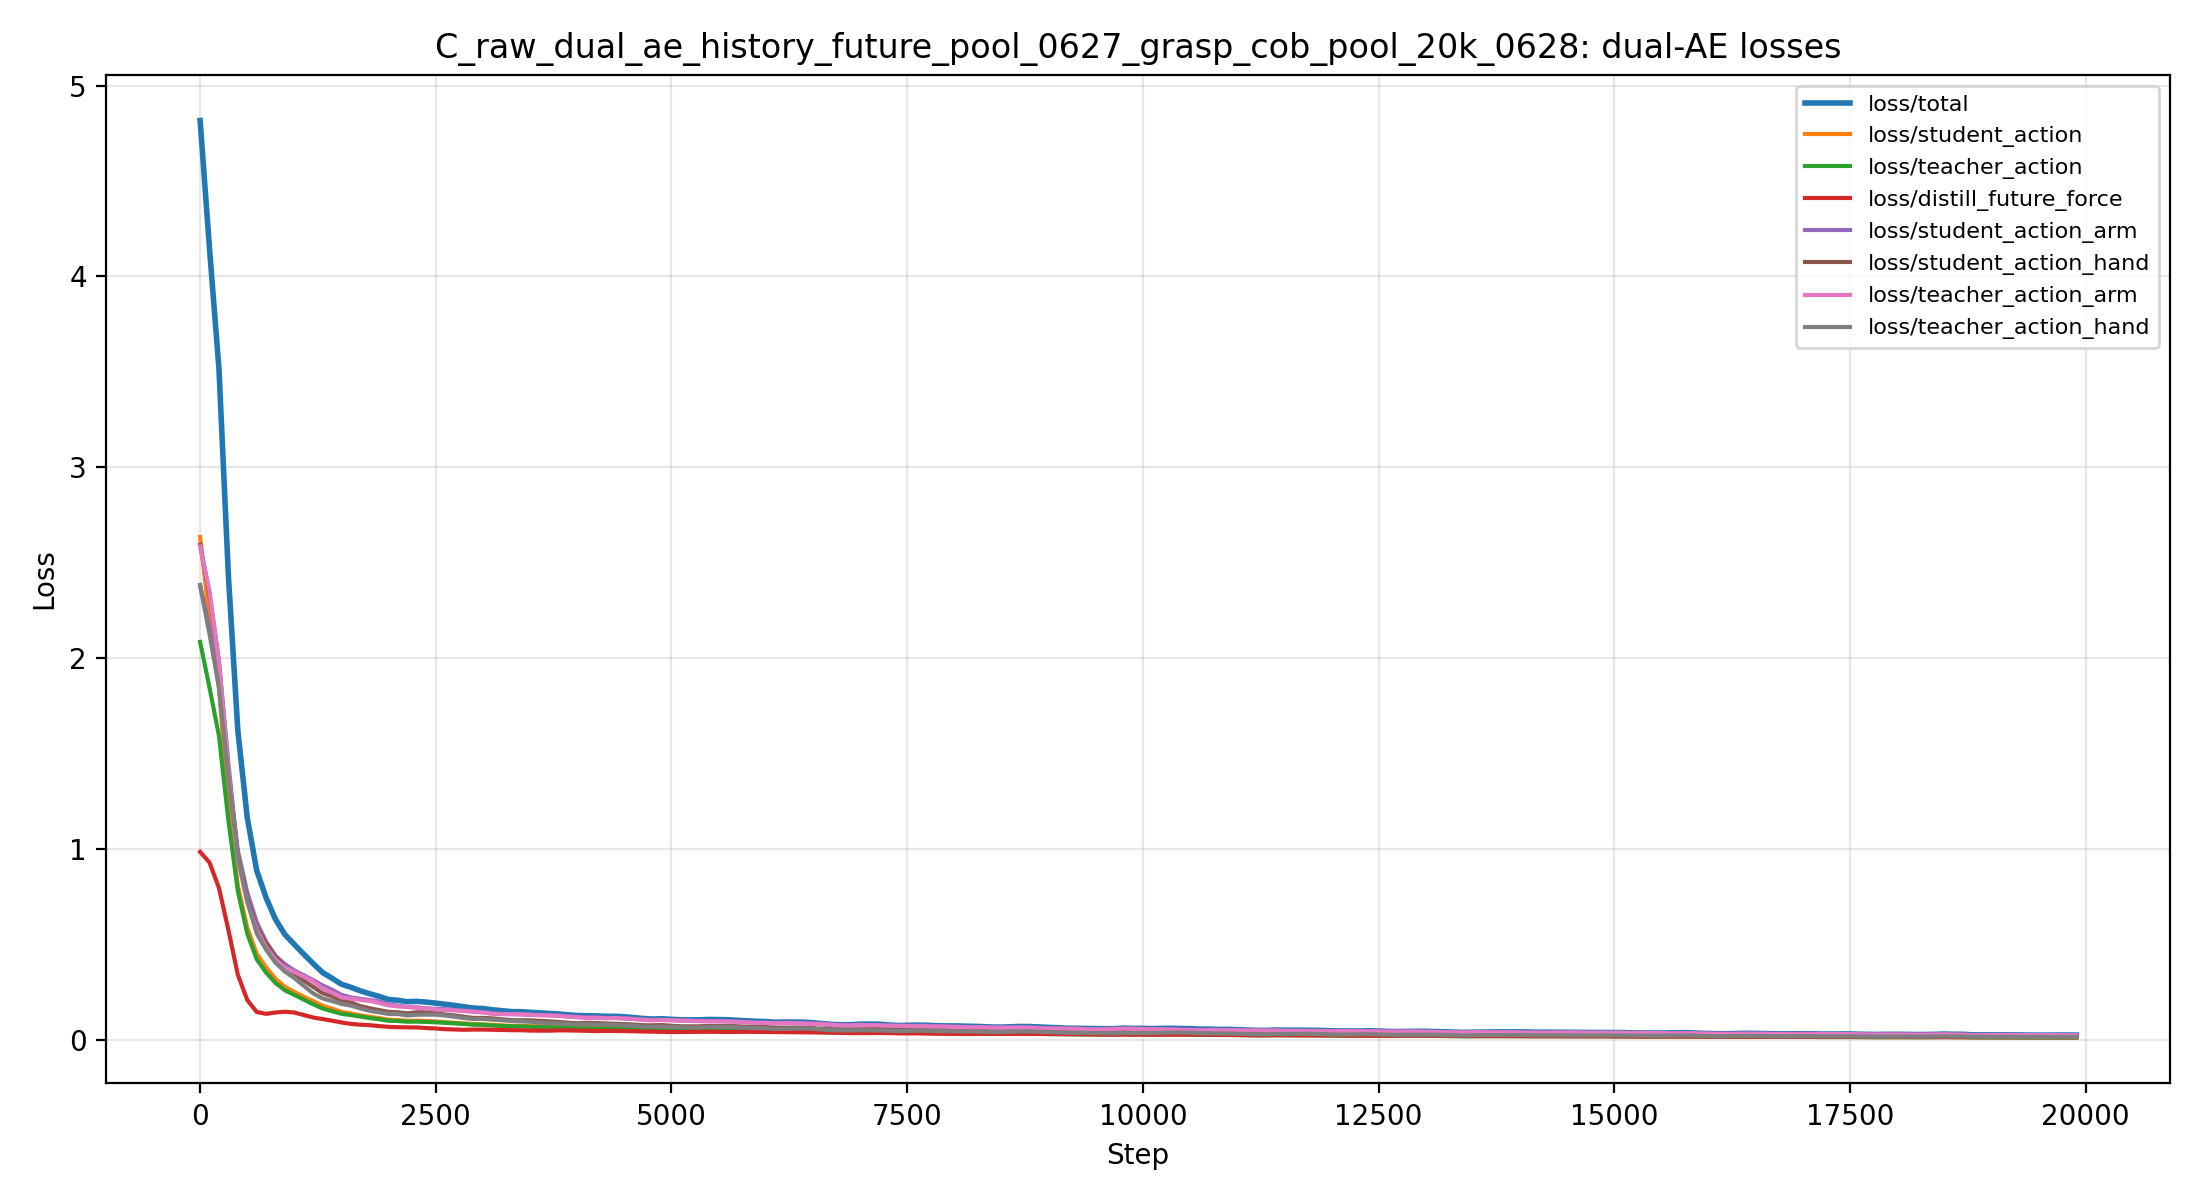

The file beside this chart, header and first rows:
step, loss, loss/distill_future_flow, loss/distill_future_flow_mean, loss/distill_future_force, loss/distill_future_force_mean, loss/hand_synergy, loss/student_action, loss/student_action_arm, loss/student_action_hand, loss/tactile_refiner_delta_reg, loss/teacher_action, loss/teacher_action_arm, loss/teacher_action_hand, loss/total
0, 4.817, 0.0, 0.0, 0.9842, 0.9842, 0.0, 2.634, 2.382, 2.593, 0.0, 2.084, 2.585, 2.381, 4.817
100, 3.47, 0.0, 0.0, 0.8717, 0.8717, 0.0, 1.779, 1.927, 2.072, 0.0, 1.604, 2.114, 1.867, 3.47
200, 2.257, 0.0, 0.0, 0.528, 0.528, 0.0, 1.115, 1.264, 1.286, 0.0, 1.089, 1.223, 1.287, 2.257
300, 1.567, 0.0, 0.0, 0.3235, 0.3235, 0.0, 0.7828, 0.9634, 0.9731, 0.0, 0.752, 0.9119, 0.9748, 1.567
400, 1.039, 0.0, 0.0, 0.1697, 0.1697, 0.0, 0.5265, 0.7449, 0.6537, 0.0, 0.496, 0.6904, 0.637, 1.039
500, 0.8841, 0.0, 0.0, 0.1299, 0.1299, 0.0, 0.4512, 0.6053, 0.5935, 0.0, 0.4199, 0.5576, 0.5638, 0.8841
600, 0.7373, 0.0, 0.0, 0.1353, 0.1353, 0.0, 0.3744, 0.497, 0.5103, 0.0, 0.3494, 0.4794, 0.4694, 0.7373
700, 0.6089, 0.0, 0.0, 0.1402, 0.1402, 0.0, 0.3093, 0.4356, 0.4163, 0.0, 0.2855, 0.4124, 0.3806, 0.6089
800, 0.5427, 0.0, 0.0, 0.1513, 0.1513, 0.0, 0.273, 0.3831, 0.3817, 0.0, 0.2545, 0.3656, 0.3585, 0.5427
900, 0.4999, 0.0, 0.0, 0.1472, 0.1472, 0.0, 0.2492, 0.3666, 0.3424, 0.0, 0.236, 0.3533, 0.3303, 0.4999
1000, 0.4522, 0.0, 0.0, 0.1274, 0.1274, 0.0, 0.2271, 0.3376, 0.3166, 0.0, 0.2124, 0.3427, 0.2788, 0.4522
1100, 0.3907, 0.0, 0.0, 0.1128, 0.1128, 0.0, 0.1989, 0.3078, 0.2695, 0.0, 0.1805, 0.2959, 0.2351, 0.3907
1200, 0.3509, 0.0, 0.0, 0.1075, 0.1075, 0.0, 0.1773, 0.2884, 0.242, 0.0, 0.1628, 0.2766, 0.2125, 0.3509
1300, 0.3124, 0.0, 0.0, 0.1029, 0.1029, 0.0, 0.1567, 0.256, 0.2174, 0.0, 0.1455, 0.2346, 0.2, 0.3124
1400, 0.301, 0.0, 0.0, 0.08781, 0.08781, 0.0, 0.1528, 0.2395, 0.2207, 0.0, 0.1394, 0.2276, 0.1954, 0.301
1500, 0.2569, 0.0, 0.0, 0.07892, 0.07892, 0.0, 0.1277, 0.2088, 0.1764, 0.0, 0.1214, 0.2027, 0.166, 0.2569
1600, 0.2649, 0.0, 0.0, 0.08016, 0.08016, 0.0, 0.1315, 0.2148, 0.1867, 0.0, 0.1254, 0.214, 0.1734, 0.2649
1700, 0.2451, 0.0, 0.0, 0.07559, 0.07559, 0.0, 0.1221, 0.2167, 0.1642, 0.0, 0.1154, 0.2079, 0.1511, 0.2451
1800, 0.2106, 0.0, 0.0, 0.07138, 0.07138, 0.0, 0.1049, 0.191, 0.1423, 0.0, 0.09859, 0.1882, 0.1286, 0.2106
1900, 0.224, 0.0, 0.0, 0.06595, 0.06595, 0.0, 0.1116, 0.1925, 0.1573, 0.0, 0.1058, 0.1798, 0.1498, 0.224
2000, 0.1964, 0.0, 0.0, 0.06378, 0.06378, 0.0, 0.09765, 0.1692, 0.1377, 0.0, 0.09232, 0.1705, 0.1249, 0.1964
2100, 0.1983, 0.0, 0.0, 0.06613, 0.06613, 0.0, 0.0974, 0.172, 0.1349, 0.0, 0.09424, 0.171, 0.1284, 0.1983
2200, 0.2011, 0.0, 0.0, 0.06305, 0.06305, 0.0, 0.1002, 0.1717, 0.1411, 0.0, 0.09464, 0.173, 0.1268, 0.2011
2300, 0.2026, 0.0, 0.0, 0.06231, 0.06231, 0.0, 0.1018, 0.1627, 0.1549, 0.0, 0.09454, 0.1614, 0.1365, 0.2026
2400, 0.1863, 0.0, 0.0, 0.05644, 0.05644, 0.0, 0.09113, 0.1564, 0.1308, 0.0, 0.08952, 0.1539, 0.129, 0.1863
2500, 0.1851, 0.0, 0.0, 0.05669, 0.05669, 0.0, 0.09091, 0.1643, 0.131, 0.0, 0.08852, 0.1588, 0.1275, 0.1851
2600, 0.1843, 0.0, 0.0, 0.05095, 0.05095, 0.0, 0.09234, 0.1574, 0.1319, 0.0, 0.08688, 0.1531, 0.1219, 0.1843
2700, 0.1684, 0.0, 0.0, 0.05183, 0.05183, 0.0, 0.08286, 0.1466, 0.117, 0.0, 0.08036, 0.1476, 0.1109, 0.1684
2800, 0.1641, 0.0, 0.0, 0.05205, 0.05205, 0.0, 0.08094, 0.1518, 0.1113, 0.0, 0.07795, 0.1479, 0.1064, 0.1641
2900, 0.1633, 0.0, 0.0, 0.05434, 0.05434, 0.0, 0.0806, 0.1446, 0.1125, 0.0, 0.0773, 0.1433, 0.106, 0.1633
3000, 0.1619, 0.0, 0.0, 0.05206, 0.05206, 0.0, 0.07969, 0.1362, 0.1179, 0.0, 0.07702, 0.1342, 0.1124, 0.1619
3100, 0.1443, 0.0, 0.0, 0.0487, 0.0487, 0.0, 0.07146, 0.1307, 0.104, 0.0, 0.068, 0.1296, 0.09686, 0.1443
3200, 0.1498, 0.0, 0.0, 0.04971, 0.04971, 0.0, 0.07307, 0.1372, 0.09872, 0.0, 0.07174, 0.1372, 0.09522, 0.1498
3300, 0.1472, 0.0, 0.0, 0.05019, 0.05019, 0.0, 0.07168, 0.1331, 0.1037, 0.0, 0.0705, 0.133, 0.1016, 0.1472
3400, 0.1421, 0.0, 0.0, 0.04807, 0.04807, 0.0, 0.07093, 0.1286, 0.1018, 0.0, 0.06636, 0.1281, 0.09106, 0.1421
3500, 0.1404, 0.0, 0.0, 0.04419, 0.04419, 0.0, 0.06992, 0.1306, 0.09838, 0.0, 0.06602, 0.1294, 0.08901, 0.1404
3600, 0.1362, 0.0, 0.0, 0.04899, 0.04899, 0.0, 0.06769, 0.1293, 0.09569, 0.0, 0.06358, 0.1249, 0.08666, 0.1362
3700, 0.1355, 0.0, 0.0, 0.04709, 0.04709, 0.0, 0.067, 0.1271, 0.09291, 0.0, 0.06375, 0.1254, 0.08525, 0.1355
3800, 0.1322, 0.0, 0.0, 0.04979, 0.04979, 0.0, 0.06564, 0.1244, 0.09086, 0.0, 0.06163, 0.1225, 0.08144, 0.1322
3900, 0.1226, 0.0, 0.0, 0.0483, 0.0483, 0.0, 0.05996, 0.1152, 0.08231, 0.0, 0.05782, 0.113, 0.07753, 0.1226
4000, 0.1244, 0.0, 0.0, 0.04439, 0.04439, 0.0, 0.06161, 0.1205, 0.08428, 0.0, 0.05831, 0.1162, 0.0789, 0.1244
4100, 0.1281, 0.0, 0.0, 0.04587, 0.04587, 0.0, 0.06428, 0.1149, 0.09615, 0.0, 0.0592, 0.1097, 0.08501, 0.1281
4200, 0.1209, 0.0, 0.0, 0.0446, 0.0446, 0.0, 0.05903, 0.1161, 0.07962, 0.0, 0.05738, 0.1162, 0.07517, 0.1209
4300, 0.1185, 0.0, 0.0, 0.04696, 0.04696, 0.0, 0.05779, 0.1117, 0.07916, 0.0, 0.05605, 0.1097, 0.0749, 0.1185
4400, 0.1273, 0.0, 0.0, 0.04527, 0.04527, 0.0, 0.06312, 0.1143, 0.0897, 0.0, 0.05964, 0.1145, 0.08012, 0.1273
4500, 0.1131, 0.0, 0.0, 0.04249, 0.04249, 0.0, 0.05517, 0.108, 0.07479, 0.0, 0.05368, 0.1078, 0.07054, 0.1131
4600, 0.1075, 0.0, 0.0, 0.04296, 0.04296, 0.0, 0.05258, 0.1048, 0.07225, 0.0, 0.05057, 0.1015, 0.06815, 0.1075
4700, 0.1119, 0.0, 0.0, 0.04224, 0.04224, 0.0, 0.0564, 0.1043, 0.07965, 0.0, 0.05127, 0.1024, 0.06706, 0.1119
4800, 0.1048, 0.0, 0.0, 0.03941, 0.03941, 0.0, 0.0522, 0.1025, 0.07315, 0.0, 0.0486, 0.09918, 0.06583, 0.1048
4900, 0.112, 0.0, 0.0, 0.04077, 0.04077, 0.0, 0.05515, 0.1057, 0.077, 0.0, 0.05274, 0.1062, 0.07096, 0.112
5000, 0.1024, 0.0, 0.0, 0.03974, 0.03974, 0.0, 0.0501, 0.09982, 0.06741, 0.0, 0.04833, 0.09943, 0.06294, 0.1024
5100, 0.09816, 0.0, 0.0, 0.04025, 0.04025, 0.0, 0.04803, 0.09722, 0.06579, 0.0, 0.0461, 0.09401, 0.06178, 0.09816
5200, 0.1094, 0.0, 0.0, 0.04149, 0.04149, 0.0, 0.05439, 0.1021, 0.07514, 0.0, 0.05091, 0.1011, 0.0663, 0.1094
5300, 0.1036, 0.0, 0.0, 0.04187, 0.04187, 0.0, 0.05113, 0.09622, 0.0692, 0.0, 0.04829, 0.0937, 0.06498, 0.1036
5400, 0.1043, 0.0, 0.0, 0.04061, 0.04061, 0.0, 0.05125, 0.0958, 0.07183, 0.0, 0.04899, 0.09359, 0.06696, 0.1043
5500, 0.1071, 0.0, 0.0, 0.03937, 0.03937, 0.0, 0.05292, 0.1017, 0.07387, 0.0, 0.05027, 0.09849, 0.06895, 0.1071
5600, 0.1012, 0.0, 0.0, 0.04043, 0.04043, 0.0, 0.05007, 0.09389, 0.0699, 0.0, 0.04709, 0.09249, 0.06269, 0.1012
5700, 0.09505, 0.0, 0.0, 0.04171, 0.04171, 0.0, 0.0466, 0.08789, 0.06608, 0.0, 0.04428, 0.08695, 0.06087, 0.09505
5800, 0.0992, 0.0, 0.0, 0.04122, 0.04122, 0.0, 0.04835, 0.09349, 0.06555, 0.0, 0.04672, 0.09127, 0.0621, 0.0992
5900, 0.09413, 0.0, 0.0, 0.03884, 0.03884, 0.0, 0.0472, 0.08783, 0.06807, 0.0, 0.04305, 0.08552, 0.05929, 0.09413
... 140 more rows
